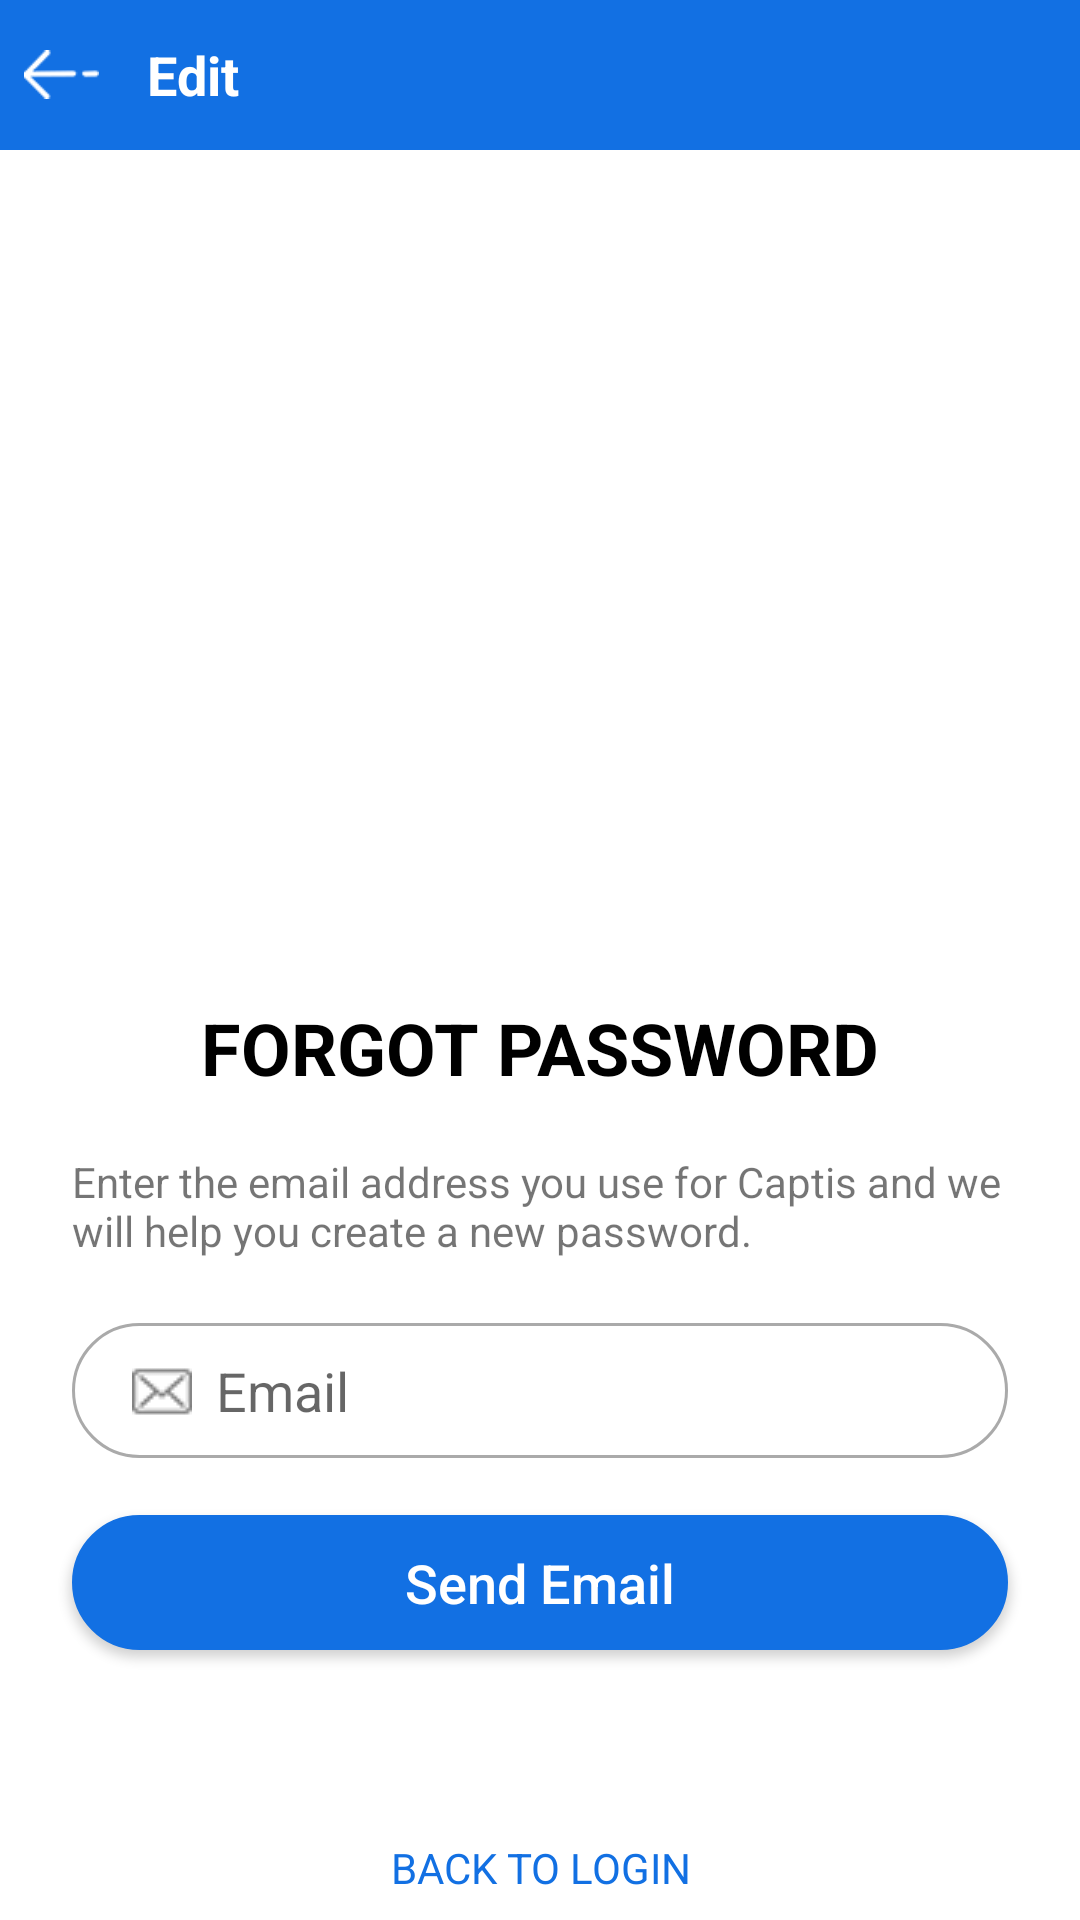

This screen was rendered from an Android layout file. Write that file and the resources it references.
<!-- AndroidManifest.xml: application theme AppTheme -->
<!-- res/layout/activity_forgot_password.xml -->
<?xml version="1.0" encoding="utf-8"?>
<RelativeLayout
        xmlns:android="http://schemas.android.com/apk/res/android"
        xmlns:app="http://schemas.android.com/apk/res-auto"
        xmlns:tools="http://schemas.android.com/tools"
        android:layout_width="match_parent"
        android:layout_height="match_parent"
        android:background="#FFFFFF"
        tools:context=".loginmodule.activities.ForgotPasswordActivity">

    <include layout="@layout/toolbar"/>

    <ScrollView
            android:layout_width="match_parent"
            android:layout_height="match_parent"
            android:fillViewport="true"
            android:layout_marginTop="50dp"
            android:scrollbarThumbVertical="@null"
            android:layout_marginLeft="16dp"
            android:layout_marginRight="16dp">

        <androidx.constraintlayout.widget.ConstraintLayout
                android:layout_width="match_parent"
                android:layout_height="wrap_content"
                android:id="@+id/main_layout"
                tools:layout_editor_absoluteY="81dp">
            <TextView
                    android:layout_width="0dp"
                    android:layout_height="38dp"
                    android:ems="10"
                    android:id="@+id/tv_text"
                    app:layout_constraintEnd_toEndOf="parent"
                    android:layout_marginEnd="8dp"
                    android:layout_marginStart="8dp"
                    android:drawablePadding="8dp"
                    android:text="@string/forgot_text"
                    app:layout_constraintHorizontal_bias="0.0"
                    app:layout_constraintStart_toStartOf="parent"
                    android:layout_marginBottom="8dp"
                    app:layout_constraintBottom_toTopOf="@+id/et_email"
                    android:layout_marginTop="8dp"
                    app:layout_constraintTop_toBottomOf="@+id/textView"/>

            <EditText
                    android:layout_width="0dp"
                    android:layout_height="45dp"
                    android:inputType="textEmailAddress"
                    android:ems="10"
                    android:background="@drawable/curved_rectangle_empty"
                    android:id="@+id/et_email"
                    android:drawableStart="@drawable/email"
                    android:drawablePadding="8dp"
                    android:layout_marginStart="8dp"
                    app:layout_constraintEnd_toEndOf="parent"
                    android:layout_marginEnd="8dp"
                    android:hint="@string/hint_email"
                    android:fontFamily="sans-serif"
                    app:layout_constraintHorizontal_bias="0.0"
                    app:layout_constraintStart_toStartOf="parent"
                    android:layout_marginBottom="8dp"
                    app:layout_constraintBottom_toTopOf="@+id/btn_reset"
                    android:layout_marginTop="8dp"
                    app:layout_constraintTop_toBottomOf="@+id/tv_text"/>
            <Button
                    android:text="@string/send_email"
                    android:layout_width="0dp"
                    android:layout_height="45dp"
                    android:id="@+id/btn_reset"
                    android:layout_marginStart="8dp"
                    android:textColor="@android:color/white"
                    app:layout_constraintEnd_toEndOf="parent"
                    android:layout_marginEnd="8dp"
                    android:textAllCaps="false"
                    android:textSize="18sp"
                    android:background="@drawable/curved_rectangle_theme"
                    android:onClick="onResetPasswordClick"
                    app:layout_constraintHorizontal_bias="0.0"
                    app:layout_constraintStart_toStartOf="parent"
                    android:layout_marginBottom="60dp"
                    app:layout_constraintBottom_toTopOf="@+id/tv_back_to_login"
                    android:layout_marginTop="8dp"
                    app:layout_constraintTop_toBottomOf="@+id/et_email"/>
            <TextView
                    android:text="@string/back_to_login"
                    android:layout_width="wrap_content"
                    android:layout_height="wrap_content"
                    android:id="@+id/tv_back_to_login"
                    android:layout_marginStart="8dp"
                    app:layout_constraintEnd_toEndOf="parent"
                    android:onClick="onBackToLoginClick"
                    android:textColor="@color/colorAccent"
                    android:layout_marginEnd="8dp"
                    app:layout_constraintStart_toStartOf="parent"
                    app:layout_constraintHorizontal_bias="0.502"
                    android:layout_marginBottom="8dp"
                    app:layout_constraintBottom_toBottomOf="parent"/>
            <ImageView
                    android:layout_width="100dp"
                    android:layout_height="100dp"
                    app:srcCompat="@drawable/logo"
                    android:id="@+id/imageView"
                    app:layout_constraintStart_toStartOf="parent"
                    android:layout_marginStart="8dp"
                    app:layout_constraintEnd_toEndOf="parent"
                    android:layout_marginEnd="8dp"
                    android:layout_marginTop="72dp"
                    app:layout_constraintTop_toTopOf="parent"/>
            <TextView
                    android:text="@string/forgot_password"
                    android:layout_width="wrap_content"
                    android:layout_height="wrap_content"
                    android:textStyle="bold"
                    android:textColor="@android:color/black"
                    android:textSize="24sp"
                    android:id="@+id/textView"
                    android:layout_marginTop="108dp"
                    app:layout_constraintTop_toBottomOf="@+id/imageView"
                    android:layout_marginStart="8dp"
                    app:layout_constraintStart_toStartOf="parent"
                    android:layout_marginEnd="8dp"
                    app:layout_constraintEnd_toEndOf="parent"
                    android:layout_marginBottom="8dp"
                    app:layout_constraintBottom_toTopOf="@+id/tv_text"/>

        </androidx.constraintlayout.widget.ConstraintLayout>
    </ScrollView>
</RelativeLayout>
<!-- res/layout/toolbar.xml (included above) -->
<?xml version="1.0" encoding="utf-8"?>
<androidx.constraintlayout.widget.ConstraintLayout
        xmlns:android="http://schemas.android.com/apk/res/android"
        android:layout_width="match_parent"
        android:layout_height="50dp">

    <LinearLayout
            android:layout_width="match_parent"
            android:layout_height="50dp"
            android:padding="8dp"
            android:orientation="horizontal"
            android:gravity="center"
            android:background="@color/colorAccent">

        <ImageView
                android:layout_width="25dp"
                android:layout_height="25dp"
                android:src="@drawable/back"
                android:onClick="onBackClick"
                android:id="@+id/iv_back"/>

        <TextView
                android:text="@string/edit"
                android:layout_weight="1"
                android:layout_width="0dp"
                android:layout_height="60dp"
                android:id="@+id/tv_toolbar_heading"
                android:textColor="@android:color/white"
                android:textStyle="bold"
                android:textSize="18sp"
                android:layout_marginStart="16dp"
                android:gravity="center|start"/>

    </LinearLayout>

</androidx.constraintlayout.widget.ConstraintLayout>
<!-- resources referenced by this layout -->
<resources>
  <color name="colorAccent">#1270e3</color>
  <!-- drawable back: png bitmap (drawable, 1354 bytes) -->
  <!-- drawable curved_rectangle_empty (drawable) -->
  <?xml version="1.0" encoding="utf-8"?>
  <shape xmlns:android="http://schemas.android.com/apk/res/android"
         android:shape="rectangle">
      <stroke
              android:width="1dp"
              android:color="@android:color/darker_gray"/>
  
      <solid android:color="@android:color/transparent"/>
  
      <corners android:radius="360dp"/>
  
      <padding
              android:left="20dp"
              android:top="10dp"
              android:right="20dp"
              android:bottom="10dp">
      </padding>
  
  </shape>
  <!-- drawable curved_rectangle_theme (drawable) -->
  <?xml version="1.0" encoding="utf-8"?>
  <shape xmlns:android="http://schemas.android.com/apk/res/android"
         android:shape="rectangle">
      <stroke
              android:width="1dp"
              android:color="@color/colorAccent"/>
  
      <solid android:color="@color/colorAccent"/>
  
      <corners android:radius="360dp"/>
  
      <padding
              android:left="20dp"
              android:top="10dp"
              android:right="20dp"
              android:bottom="10dp">
      </padding>
  
  </shape>
  <!-- drawable email: png bitmap (drawable, 1294 bytes) -->
  <string name="back_to_login">BACK TO LOGIN</string>
  <string name="edit">Edit</string>
  <string name="forgot_password">FORGOT PASSWORD</string>
  <string name="forgot_text">Enter the email address you use for Captis and we will help you create a new
          password.
      </string>
  <string name="hint_email">Email</string>
  <string name="send_email">Send Email</string>
  <style name="AppTheme" parent="Theme.AppCompat.Light.NoActionBar">
          
          <item name="colorPrimary">@color/colorPrimary</item>
          <item name="colorPrimaryDark">@color/colorPrimaryDark</item>
          <item name="colorAccent">@color/colorAccent</item>
      </style>
  <color name="colorPrimary">#1270E8</color>
  <color name="colorPrimaryDark">#1270e8</color>
</resources>
